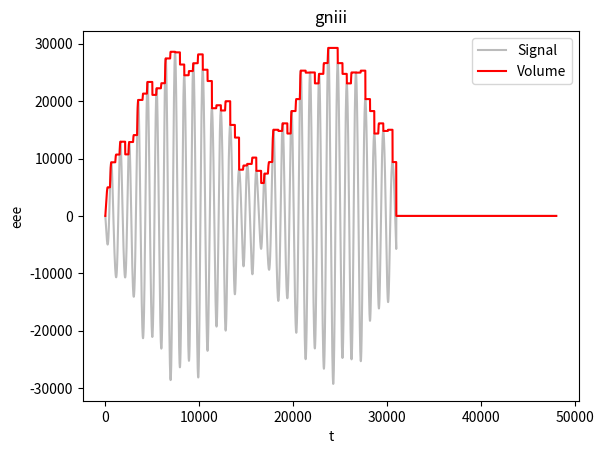

The script that saved this image:
import math
import numpy as np
import matplotlib.pyplot as plt
import scipy.fftpack

# PLOT 1

sig = []
vol = []

SAMPLING_RATE = 48000
SAMPLES_COUNT = 48000

def signals(harm, i):
    sum = 0
    for h in harm:
        sum += h[0]*math.sin(2*math.pi*h[1]*i/SAMPLING_RATE)
    return sum

# create original signal
for i in range(SAMPLES_COUNT):
    if i < SAMPLES_COUNT / 1.55:
        sig.append(signals([(-17000, 50), (1000, 100), (2400, 33), (10000, 47)], i))
    else:
        sig.append(0)

# process signal
last_derivative = 0
curr_derivative = 0
curr_volume = 0
vol.append(0)
for i in range(1, SAMPLES_COUNT):
    if abs(sig[i]) >= curr_volume:
        curr_volume = abs(sig[i])
    else:
        curr_derivative = sig[i] - sig[i-1]
        if curr_derivative <= 0 and last_derivative > 0:
            curr_volume = sig[i]
        elif curr_derivative >= 0 and last_derivative < 0:
            curr_volume = -sig[i]
    vol.append(curr_volume)
    last_derivative = curr_derivative


# plot
fig, ax = plt.subplots()
ax.set(xlabel='t', ylabel='eee', title='gniii')
ax.plot(sig, label="Signal", color='#bbbbbb')
ax.plot(vol, label="Volume", color='#ff0000')
ax.legend()
plt.show()
